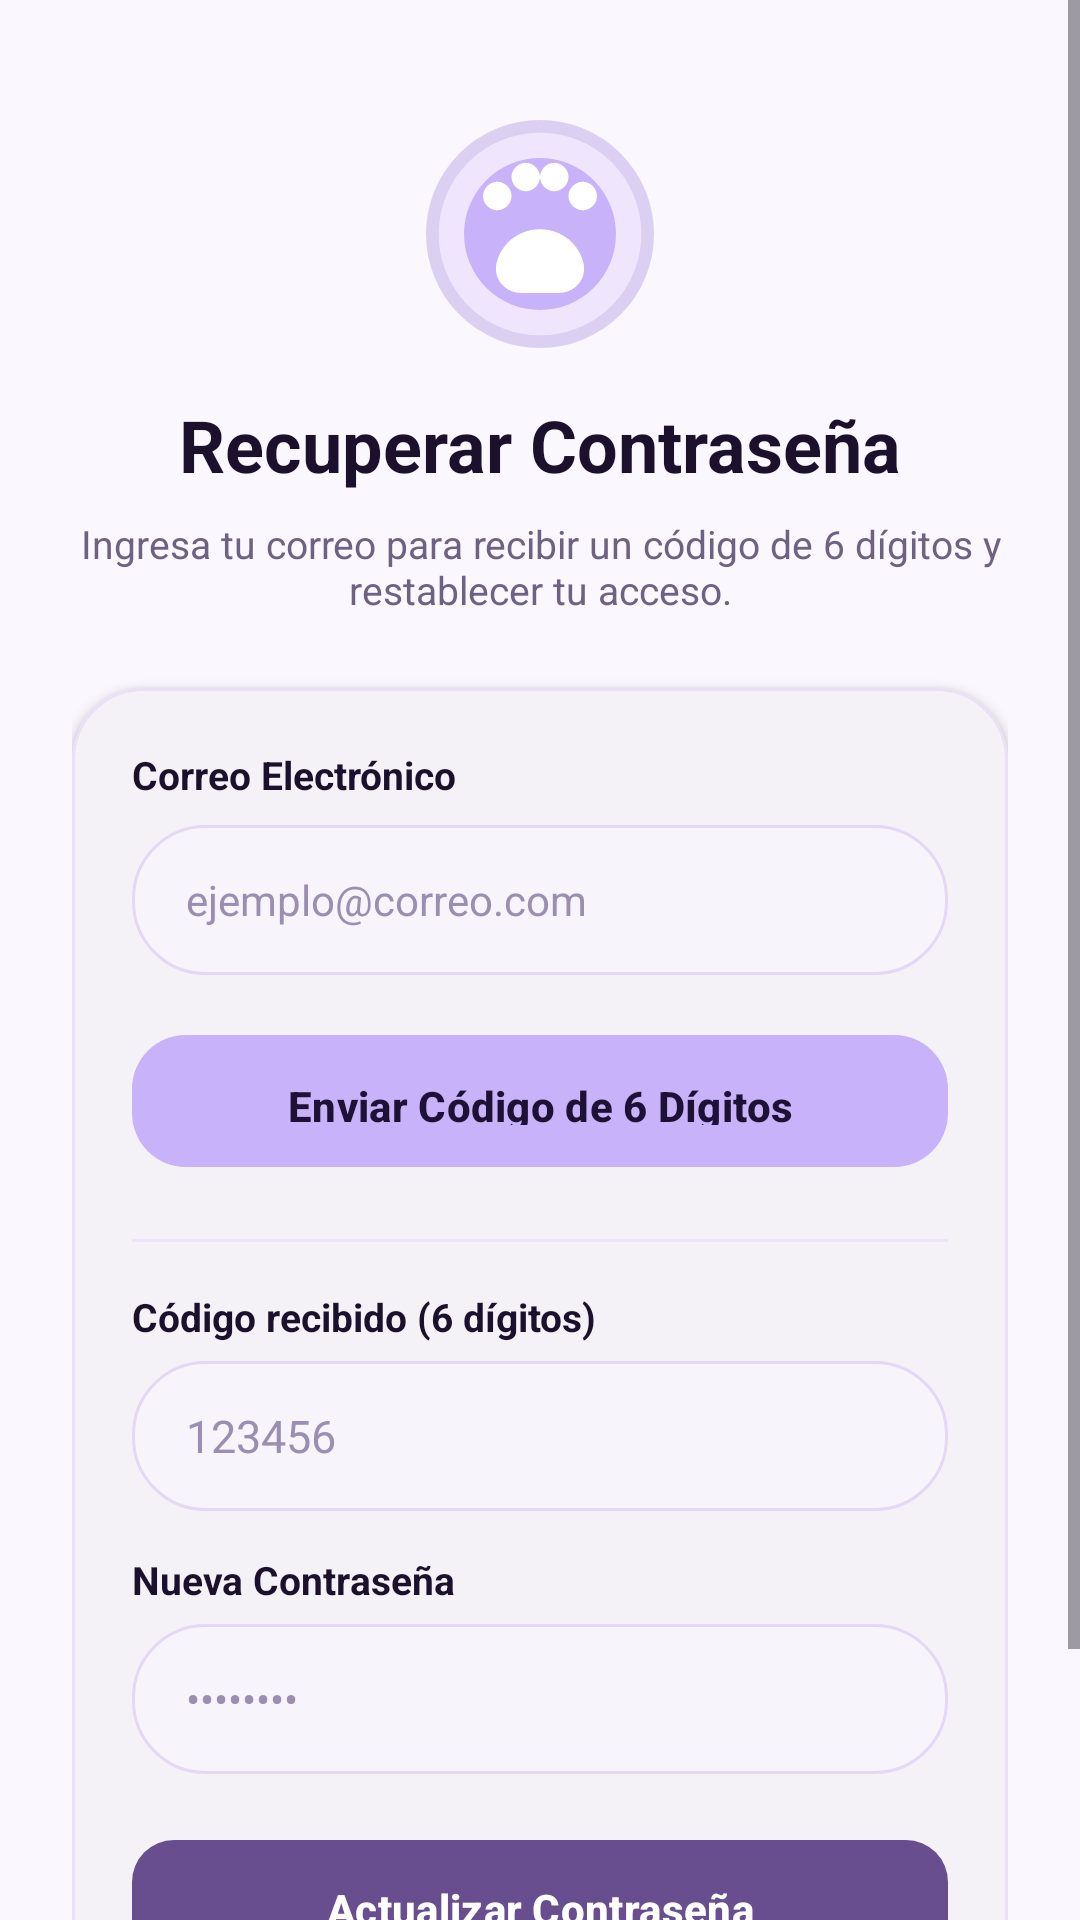

This screen was rendered from an Android layout file. Write that file and the resources it references.
<!-- AndroidManifest.xml: application theme Theme.Yolka -->
<!-- res/layout/activity_forgot_password.xml -->
<?xml version="1.0" encoding="utf-8"?>
<ScrollView xmlns:android="http://schemas.android.com/apk/res/android"
    xmlns:app="http://schemas.android.com/apk/res-auto"
    android:layout_width="match_parent"
    android:layout_height="match_parent"
    android:background="@color/yolka_background"
    android:fillViewport="true">

    <LinearLayout
        android:layout_width="match_parent"
        android:layout_height="wrap_content"
        android:gravity="center_horizontal"
        android:orientation="vertical"
        android:padding="24dp">

        <ImageView
            android:layout_width="76dp"
            android:layout_height="76dp"
            android:layout_marginTop="16dp"
            android:contentDescription="@string/app_name"
            android:src="@drawable/bg_yolka_logo_badge" />

        <TextView
            android:layout_width="wrap_content"
            android:layout_height="wrap_content"
            android:layout_marginTop="16dp"
            android:text="Recuperar Contraseña"
            android:textColor="@color/yolka_text_primary"
            android:textSize="24sp"
            android:textStyle="bold" />

        <TextView
            android:layout_width="match_parent"
            android:layout_height="wrap_content"
            android:layout_marginTop="8dp"
            android:gravity="center"
            android:text="Ingresa tu correo para recibir un código de 6 dígitos y restablecer tu acceso."
            android:textColor="@color/yolka_text_secondary"
            android:textSize="13sp" />

        <com.google.android.material.card.MaterialCardView
            android:layout_width="match_parent"
            android:layout_height="wrap_content"
            android:layout_marginTop="24dp"
            app:cardBackgroundColor="@color/yolka_surface"
            app:cardCornerRadius="24dp"
            app:cardElevation="2dp"
            app:strokeColor="@color/yolka_card_stroke"
            app:strokeWidth="1dp">

            <LinearLayout
                android:layout_width="match_parent"
                android:layout_height="wrap_content"
                android:orientation="vertical"
                android:padding="20dp">

                <TextView
                    android:layout_width="wrap_content"
                    android:layout_height="wrap_content"
                    android:text="@string/email_label"
                    android:textColor="@color/yolka_text_primary"
                    android:textSize="13sp"
                    android:textStyle="bold" />

                <EditText
                    android:id="@+id/etRecoverEmail"
                    android:layout_width="match_parent"
                    android:layout_height="50dp"
                    android:layout_marginTop="8dp"
                    android:background="@drawable/bg_pill_input"
                    android:hint="@string/email_hint"
                    android:inputType="textEmailAddress"
                    android:paddingStart="18dp"
                    android:paddingEnd="18dp"
                    android:textColor="@color/yolka_text_primary"
                    android:textColorHint="@color/yolka_text_muted"
                    android:textSize="14sp" />

                <com.google.android.material.button.MaterialButton
                    android:id="@+id/btnSendRecoveryCode"
                    style="@style/Widget.Yolka.PrimaryButton"
                    android:layout_width="match_parent"
                    android:layout_height="52dp"
                    android:layout_marginTop="16dp"
                    android:text="Enviar Código de 6 Dígitos" />

                <LinearLayout
                    android:id="@+id/layoutResetSection"
                    android:layout_width="match_parent"
                    android:layout_height="wrap_content"
                    android:layout_marginTop="20dp"
                    android:orientation="vertical">

                    <View
                        android:layout_width="match_parent"
                        android:layout_height="1dp"
                        android:background="@color/yolka_divider" />

                    <TextView
                        android:layout_width="wrap_content"
                        android:layout_height="wrap_content"
                        android:layout_marginTop="16dp"
                        android:text="Código recibido (6 dígitos)"
                        android:textColor="@color/yolka_text_primary"
                        android:textSize="13sp"
                        android:textStyle="bold" />

                    <EditText
                        android:id="@+id/etRecoveryCode"
                        android:layout_width="match_parent"
                        android:layout_height="50dp"
                        android:layout_marginTop="6dp"
                        android:background="@drawable/bg_pill_input"
                        android:hint="123456"
                        android:inputType="number"
                        android:maxLength="8"
                        android:paddingStart="18dp"
                        android:paddingEnd="18dp"
                        android:textColor="@color/yolka_text_primary"
                        android:textColorHint="@color/yolka_text_muted"
                        android:textSize="15sp" />

                    <TextView
                        android:layout_width="wrap_content"
                        android:layout_height="wrap_content"
                        android:layout_marginTop="14dp"
                        android:text="Nueva Contraseña"
                        android:textColor="@color/yolka_text_primary"
                        android:textSize="13sp"
                        android:textStyle="bold" />

                    <EditText
                        android:id="@+id/etNewPassword"
                        android:layout_width="match_parent"
                        android:layout_height="50dp"
                        android:layout_marginTop="6dp"
                        android:background="@drawable/bg_pill_input"
                        android:hint="••••••••"
                        android:inputType="textPassword"
                        android:paddingStart="18dp"
                        android:paddingEnd="18dp"
                        android:textColor="@color/yolka_text_primary"
                        android:textColorHint="@color/yolka_text_muted"
                        android:textSize="14sp" />

                    <com.google.android.material.button.MaterialButton
                        android:id="@+id/btnResetPasswordSubmit"
                        style="@style/Widget.Yolka.DeepButton"
                        android:layout_width="match_parent"
                        android:layout_height="54dp"
                        android:layout_marginTop="18dp"
                        android:text="Actualizar Contraseña" />
                </LinearLayout>

            </LinearLayout>
        </com.google.android.material.card.MaterialCardView>

        <TextView
            android:id="@+id/tvCancelForgot"
            android:layout_width="wrap_content"
            android:layout_height="wrap_content"
            android:layout_marginTop="20dp"
            android:text="← Volver al inicio de sesión"
            android:textColor="@color/yolka_primary_deep"
            android:textSize="13sp"
            android:textStyle="bold" />

    </LinearLayout>
</ScrollView>
<!-- resources referenced by this layout -->
<resources>
  <color name="yolka_background">#FAF7FE</color>
  <color name="yolka_card_stroke">#EAE0F8</color>
  <color name="yolka_divider">#ECE4F8</color>
  <color name="yolka_primary_deep">#684E8E</color>
  <color name="yolka_surface">#FFFFFF</color>
  <color name="yolka_text_muted">#9A8FB0</color>
  <color name="yolka_text_primary">#1B112C</color>
  <color name="yolka_text_secondary">#6E6282</color>
  <!-- drawable bg_pill_input (drawable) -->
  <?xml version="1.0" encoding="utf-8"?>
  <shape xmlns:android="http://schemas.android.com/apk/res/android"
      android:shape="rectangle">
      <solid android:color="@color/yolka_input_bg"/>
      <stroke android:width="1dp" android:color="@color/yolka_input_stroke"/>
      <corners android:radius="24dp"/>
  </shape>
  <!-- drawable bg_yolka_logo_badge (drawable) -->
  <?xml version="1.0" encoding="utf-8"?>
  <layer-list xmlns:android="http://schemas.android.com/apk/res/android">
      <item>
          <shape android:shape="rectangle">
              <corners android:radius="20dp"/>
              <solid android:color="#EFE6FD"/>
              <stroke android:width="2dp" android:color="#DCD0F2"/>
          </shape>
      </item>
      <item android:top="6dp" android:bottom="6dp" android:left="6dp" android:right="6dp">
          <shape android:shape="rectangle">
              <corners android:radius="15dp"/>
              <solid android:color="#C8B3FA"/>
          </shape>
      </item>
      <item
          android:drawable="@drawable/ic_yolka_paw"
          android:gravity="center"
          android:width="36dp"
          android:height="36dp"/>
  </layer-list>
  <string name="app_name">Yolka</string>
  <string name="email_hint">ejemplo@correo.com</string>
  <string name="email_label">Correo Electrónico</string>
  <style name="Widget.Yolka.DeepButton" parent="Widget.Material3.Button">
          <item name="backgroundTint">@color/yolka_primary_deep</item>
          <item name="android:textColor">@color/yolka_on_primary_deep</item>
          <item name="cornerRadius">14dp</item>
          <item name="android:textAllCaps">false</item>
          <item name="android:textStyle">bold</item>
      </style>
  <style name="Widget.Yolka.PrimaryButton" parent="Widget.Material3.Button">
          <item name="backgroundTint">@color/yolka_primary</item>
          <item name="android:textColor">@color/yolka_on_primary</item>
          <item name="cornerRadius">18dp</item>
          <item name="android:textAllCaps">false</item>
          <item name="android:textStyle">bold</item>
          <item name="android:paddingTop">14dp</item>
          <item name="android:paddingBottom">14dp</item>
      </style>
  <color name="yolka_input_bg">#F7F4FC</color>
  <color name="yolka_input_stroke">#E4D8F6</color>
  <!-- drawable ic_yolka_paw (drawable) -->
  <?xml version="1.0" encoding="utf-8"?>
  <vector xmlns:android="http://schemas.android.com/apk/res/android"
      android:width="48dp"
      android:height="48dp"
      android:viewportWidth="24"
      android:viewportHeight="24">
      <path
          android:fillColor="#FFFFFF"
          android:pathData="M12,11.5c-2.3,0 -4.2,1.6 -4.6,3.7c-0.3,1.6 1,3 2.6,3h4c1.6,0 2.9,-1.4 2.6,-3C16.2,13.1 14.3,11.5 12,11.5zM7.5,9.5C8.3,9.5 9,8.8 9,8S8.3,6.5 7.5,6.5S6,7.2 6,8S6.7,9.5 7.5,9.5zM10.5,7.5C11.3,7.5 12,6.8 12,6s-0.7,-1.5 -1.5,-1.5S9,5.2 9,6S9.7,7.5 10.5,7.5zM13.5,7.5C14.3,7.5 15,6.8 15,6s-0.7,-1.5 -1.5,-1.5S12,5.2 12,6S12.7,7.5 13.5,7.5zM16.5,9.5C17.3,9.5 18,8.8 18,8s-0.7,-1.5 -1.5,-1.5S15,7.2 15,8S15.7,9.5 16.5,9.5z"/>
  </vector>
  <color name="yolka_on_primary_deep">#FFFFFF</color>
  <color name="yolka_primary">#C8B3FA</color>
  <color name="yolka_on_primary">#1E1136</color>
  <color name="yolka_secondary">#5A3E85</color>
  <color name="yolka_surface_variant">#F4EEFC</color>
  <color name="yolka_bottom_nav_bg">#F6F1FC</color>
</resources>
